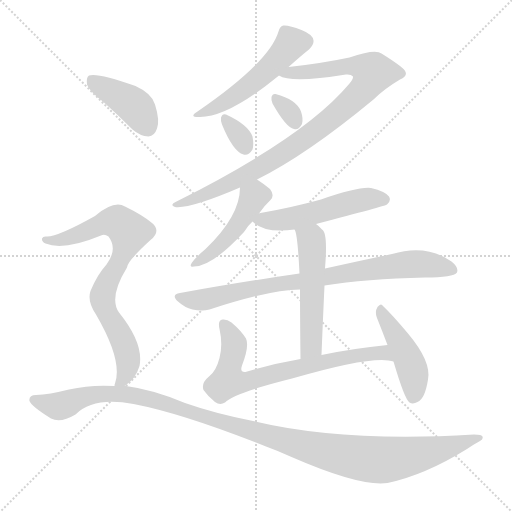
t = 0.00 s
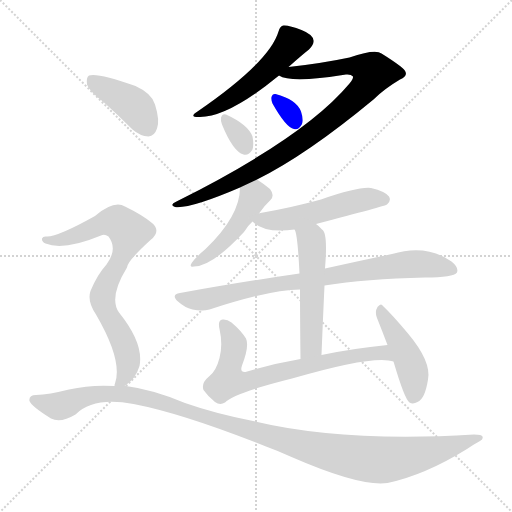
t = 1.94 s
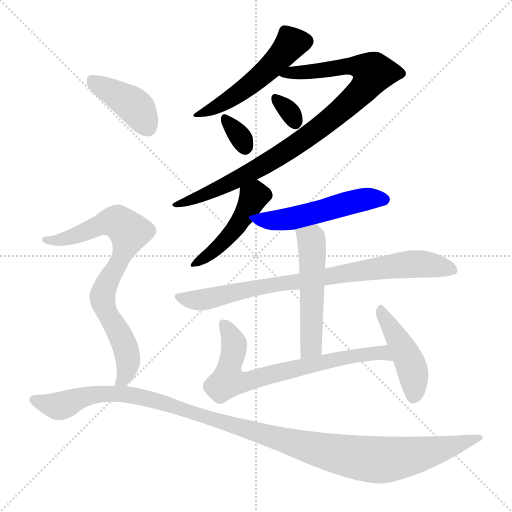
t = 3.87 s
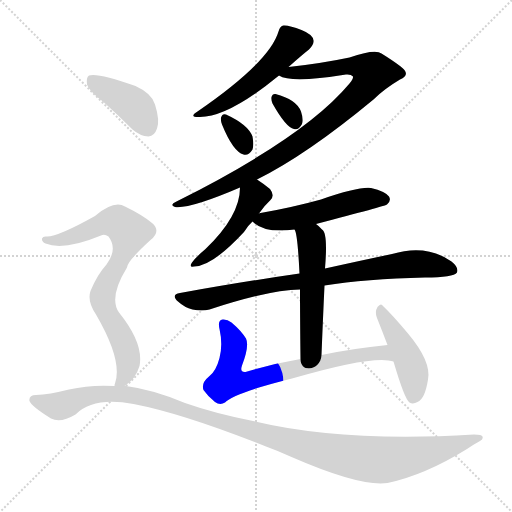
t = 5.81 s
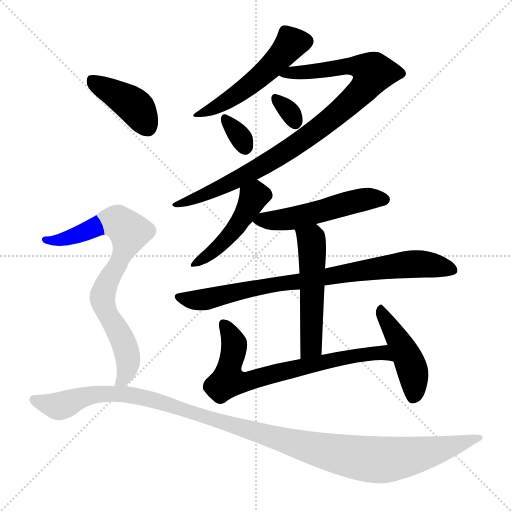
t = 7.74 s
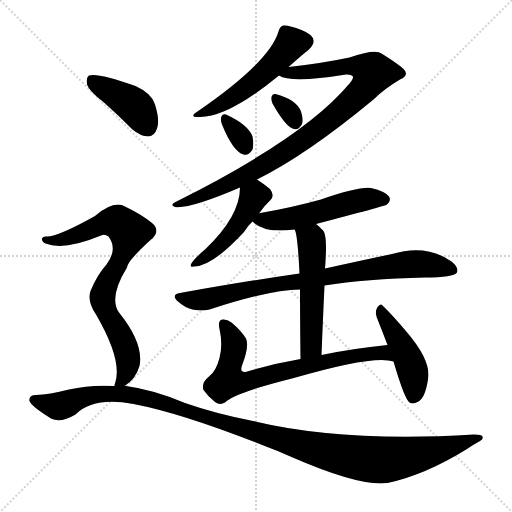
t = 9.68 s

The animated SVG that drew these frames (rendered in a browser with its animation timeline set to each time). Animation: 13 CSS @keyframes rules; one cycle of 9.68 s.

<svg version="1.1" viewBox="0 0 1024 1024" xmlns="http://www.w3.org/2000/svg">
  <g stroke="lightgray" stroke-dasharray="1,1" stroke-width="1" transform="scale(4, 4)">
    <line x1="0" y1="0" x2="256" y2="256"></line>
    <line x1="256" y1="0" x2="0" y2="256"></line>
    <line x1="128" y1="0" x2="128" y2="256"></line>
    <line x1="0" y1="128" x2="256" y2="128"></line>
  </g>
<g transform="scale(1, -1) translate(0, -900)">
   <style type="text/css">
    @keyframes keyframes0 {
      from {
       stroke: blue;
       stroke-dashoffset: 515;
       stroke-width: 128;
       }
       63% {
       animation-timing-function: step-end;
       stroke: blue;
       stroke-dashoffset: 0;
       stroke-width: 128;
       }
       to {
       stroke: black;
       stroke-width: 1024;
       }
       }
       #make-me-a-hanzi-animation-0 {
         animation: keyframes0 0.669108s both;
         animation-delay: 0.000000s;
         animation-timing-function: linear;
       }
    @keyframes keyframes1 {
      from {
       stroke: blue;
       stroke-dashoffset: 922;
       stroke-width: 128;
       }
       75% {
       animation-timing-function: step-end;
       stroke: blue;
       stroke-dashoffset: 0;
       stroke-width: 128;
       }
       to {
       stroke: black;
       stroke-width: 1024;
       }
       }
       #make-me-a-hanzi-animation-1 {
         animation: keyframes1 1.000326s both;
         animation-delay: 0.669108s;
         animation-timing-function: linear;
       }
    @keyframes keyframes2 {
      from {
       stroke: blue;
       stroke-dashoffset: 316;
       stroke-width: 128;
       }
       51% {
       animation-timing-function: step-end;
       stroke: blue;
       stroke-dashoffset: 0;
       stroke-width: 128;
       }
       to {
       stroke: black;
       stroke-width: 1024;
       }
       }
       #make-me-a-hanzi-animation-2 {
         animation: keyframes2 0.507161s both;
         animation-delay: 1.669434s;
         animation-timing-function: linear;
       }
    @keyframes keyframes3 {
      from {
       stroke: blue;
       stroke-dashoffset: 322;
       stroke-width: 128;
       }
       51% {
       animation-timing-function: step-end;
       stroke: blue;
       stroke-dashoffset: 0;
       stroke-width: 128;
       }
       to {
       stroke: black;
       stroke-width: 1024;
       }
       }
       #make-me-a-hanzi-animation-3 {
         animation: keyframes3 0.512044s both;
         animation-delay: 2.176595s;
         animation-timing-function: linear;
       }
    @keyframes keyframes4 {
      from {
       stroke: blue;
       stroke-dashoffset: 459;
       stroke-width: 128;
       }
       60% {
       animation-timing-function: step-end;
       stroke: blue;
       stroke-dashoffset: 0;
       stroke-width: 128;
       }
       to {
       stroke: black;
       stroke-width: 1024;
       }
       }
       #make-me-a-hanzi-animation-4 {
         animation: keyframes4 0.623535s both;
         animation-delay: 2.688639s;
         animation-timing-function: linear;
       }
    @keyframes keyframes5 {
      from {
       stroke: blue;
       stroke-dashoffset: 516;
       stroke-width: 128;
       }
       63% {
       animation-timing-function: step-end;
       stroke: blue;
       stroke-dashoffset: 0;
       stroke-width: 128;
       }
       to {
       stroke: black;
       stroke-width: 1024;
       }
       }
       #make-me-a-hanzi-animation-5 {
         animation: keyframes5 0.669922s both;
         animation-delay: 3.312174s;
         animation-timing-function: linear;
       }
    @keyframes keyframes6 {
      from {
       stroke: blue;
       stroke-dashoffset: 813;
       stroke-width: 128;
       }
       73% {
       animation-timing-function: step-end;
       stroke: blue;
       stroke-dashoffset: 0;
       stroke-width: 128;
       }
       to {
       stroke: black;
       stroke-width: 1024;
       }
       }
       #make-me-a-hanzi-animation-6 {
         animation: keyframes6 0.911621s both;
         animation-delay: 3.982096s;
         animation-timing-function: linear;
       }
    @keyframes keyframes7 {
      from {
       stroke: blue;
       stroke-dashoffset: 525;
       stroke-width: 128;
       }
       63% {
       animation-timing-function: step-end;
       stroke: blue;
       stroke-dashoffset: 0;
       stroke-width: 128;
       }
       to {
       stroke: black;
       stroke-width: 1024;
       }
       }
       #make-me-a-hanzi-animation-7 {
         animation: keyframes7 0.677246s both;
         animation-delay: 4.893717s;
         animation-timing-function: linear;
       }
    @keyframes keyframes8 {
      from {
       stroke: blue;
       stroke-dashoffset: 708;
       stroke-width: 128;
       }
       70% {
       animation-timing-function: step-end;
       stroke: blue;
       stroke-dashoffset: 0;
       stroke-width: 128;
       }
       to {
       stroke: black;
       stroke-width: 1024;
       }
       }
       #make-me-a-hanzi-animation-8 {
         animation: keyframes8 0.826172s both;
         animation-delay: 5.570964s;
         animation-timing-function: linear;
       }
    @keyframes keyframes9 {
      from {
       stroke: blue;
       stroke-dashoffset: 446;
       stroke-width: 128;
       }
       59% {
       animation-timing-function: step-end;
       stroke: blue;
       stroke-dashoffset: 0;
       stroke-width: 128;
       }
       to {
       stroke: black;
       stroke-width: 1024;
       }
       }
       #make-me-a-hanzi-animation-9 {
         animation: keyframes9 0.612956s both;
         animation-delay: 6.397135s;
         animation-timing-function: linear;
       }
    @keyframes keyframes10 {
      from {
       stroke: blue;
       stroke-dashoffset: 407;
       stroke-width: 128;
       }
       57% {
       animation-timing-function: step-end;
       stroke: blue;
       stroke-dashoffset: 0;
       stroke-width: 128;
       }
       to {
       stroke: black;
       stroke-width: 1024;
       }
       }
       #make-me-a-hanzi-animation-10 {
         animation: keyframes10 0.581217s both;
         animation-delay: 7.010091s;
         animation-timing-function: linear;
       }
    @keyframes keyframes11 {
      from {
       stroke: blue;
       stroke-dashoffset: 772;
       stroke-width: 128;
       }
       72% {
       animation-timing-function: step-end;
       stroke: blue;
       stroke-dashoffset: 0;
       stroke-width: 128;
       }
       to {
       stroke: black;
       stroke-width: 1024;
       }
       }
       #make-me-a-hanzi-animation-11 {
         animation: keyframes11 0.878255s both;
         animation-delay: 7.591309s;
         animation-timing-function: linear;
       }
    @keyframes keyframes12 {
      from {
       stroke: blue;
       stroke-dashoffset: 1175;
       stroke-width: 128;
       }
       79% {
       animation-timing-function: step-end;
       stroke: blue;
       stroke-dashoffset: 0;
       stroke-width: 128;
       }
       to {
       stroke: black;
       stroke-width: 1024;
       }
       }
       #make-me-a-hanzi-animation-12 {
         animation: keyframes12 1.206217s both;
         animation-delay: 8.469564s;
         animation-timing-function: linear;
       }
</style>
<path d="M 577.0 766.0 Q 605.0 791.0 618.0 801.0 Q 628.0 811.0 627.0 819.0 Q 626.0 831.0 603.0 840.0 Q 578.0 850.0 567.0 849.0 Q 560.0 848.0 557.0 837.0 Q 539.0 776.0 395.0 677.0 Q 376.0 665.0 400.0 666.0 Q 457.0 666.0 558.0 749.0 L 577.0 766.0 Z" fill="lightgray"></path> 
<path d="M 514.0 541.0 Q 613.0 590.0 747.0 701.0 Q 768.0 722.0 800.0 741.0 Q 815.0 748.0 811.0 756.0 Q 811.0 763.0 763.0 793.0 Q 751.0 803.0 699.0 785.0 Q 642.0 773.0 577.0 766.0 C 547.0 763.0 529.0 758.0 558.0 749.0 Q 582.0 733.0 692.0 751.0 Q 702.0 752.0 706.0 747.0 Q 707.0 743.0 699.0 733.0 Q 609.0 625.0 353.0 497.0 Q 338.0 490.0 350.0 486.0 Q 380.0 482.0 480.0 525.0 L 514.0 541.0 Z" fill="lightgray"></path> 
<path d="M 545.0 693.0 Q 572.0 645.0 588.0 642.0 Q 597.0 639.0 604.0 652.0 Q 607.0 662.0 602.0 677.0 Q 593.0 701.0 551.0 712.0 Q 545.0 713.0 543.0 706.0 Q 542.0 700.0 545.0 693.0 Z" fill="lightgray"></path> 
<path d="M 444.0 651.0 Q 466.0 597.0 487.0 591.0 Q 497.0 588.0 505.0 601.0 Q 508.0 610.0 505.0 627.0 Q 496.0 651.0 452.0 671.0 Q 445.0 674.0 442.0 665.0 Q 441.0 659.0 444.0 651.0 Z" fill="lightgray"></path> 
<path d="M 518.0 473.0 Q 528.0 488.0 541.0 500.0 Q 550.0 509.0 540.0 522.0 Q 528.0 532.0 514.0 541.0 C 489.0 558.0 481.0 555.0 480.0 525.0 Q 480.0 468.0 411.0 402.0 Q 392.0 386.0 384.0 375.0 Q 377.0 365.0 388.0 367.0 Q 424.0 367.0 488.0 436.0 Q 495.0 448.0 505.0 457.0 L 518.0 473.0 Z" fill="lightgray"></path> 
<path d="M 632.0 452.0 Q 770.0 488.0 774.0 491.0 Q 783.0 498.0 778.0 507.0 Q 771.0 517.0 742.0 524.0 Q 717.0 527.0 642.0 501.0 Q 584.0 485.0 521.0 474.0 Q 518.0 474.0 518.0 473.0 C 493.0 467.0 493.0 467.0 505.0 457.0 Q 529.0 433.0 589.0 441.0 L 632.0 452.0 Z" fill="lightgray"></path> 
<path d="M 649.0 329.0 Q 731.0 342.0 850.0 345.0 Q 907.0 345.0 914.0 355.0 Q 918.0 365.0 903.0 377.0 Q 852.0 413.0 784.0 392.0 Q 727.0 380.0 650.0 363.0 L 599.0 353.0 Q 488.0 337.0 360.0 314.0 Q 341.0 311.0 356.0 297.0 Q 369.0 285.0 385.0 281.0 Q 404.0 277.0 419.0 281.0 Q 542.0 321.0 600.0 321.0 L 649.0 329.0 Z" fill="lightgray"></path> 
<path d="M 643.0 190.0 Q 646.0 266.0 649.0 329.0 L 650.0 363.0 Q 656.0 435.0 644.0 441.0 Q 638.0 448.0 632.0 452.0 C 609.0 471.0 579.0 469.0 589.0 441.0 Q 595.0 435.0 599.0 353.0 L 600.0 321.0 Q 600.0 269.0 601.0 182.0 C 601.0 152.0 642.0 160.0 643.0 190.0 Z" fill="lightgray"></path> 
<path d="M 775.0 210.0 Q 705.0 203.0 643.0 190.0 L 601.0 182.0 Q 543.0 172.0 491.0 156.0 Q 479.0 155.0 484.0 169.0 Q 499.0 208.0 492.0 223.0 Q 482.0 239.0 463.0 255.0 Q 454.0 262.0 445.0 261.0 Q 435.0 260.0 439.0 242.0 Q 446.0 211.0 439.0 184.0 Q 432.0 157.0 418.0 147.0 Q 402.0 134.0 407.0 120.0 Q 416.0 107.0 430.0 96.0 Q 440.0 89.0 450.0 95.0 Q 468.0 114.0 584.0 143.0 Q 749.0 191.0 787.0 177.0 C 816.0 171.0 805.0 213.0 775.0 210.0 Z" fill="lightgray"></path> 
<path d="M 787.0 177.0 Q 809.0 102.0 819.0 95.0 Q 826.0 91.0 835.0 96.0 Q 850.0 102.0 856.0 141.0 Q 863.0 177.0 816.0 233.0 Q 785.0 270.0 766.0 288.0 Q 762.0 295.0 755.0 286.0 Q 749.0 276.0 754.0 264.0 Q 764.0 239.0 775.0 210.0 L 787.0 177.0 Z" fill="lightgray"></path> 
<path d="M 207.0 696.0 Q 235.0 671.0 265.0 641.0 Q 280.0 628.0 297.0 627.0 Q 309.0 628.0 314.0 643.0 Q 320.0 659.0 310.0 691.0 Q 304.0 713.0 271.0 728.0 Q 195.0 755.0 178.0 749.0 Q 172.0 745.0 174.0 731.0 Q 178.0 718.0 207.0 696.0 Z" fill="lightgray"></path> 
<path d="M 249.0 128.0 Q 271.0 141.0 279.0 168.0 Q 288.0 213.0 238.0 275.0 Q 217.0 305.0 254.0 365.0 Q 254.0 377.0 301.0 420.0 Q 323.0 438.0 304.0 454.0 Q 285.0 470.0 250.0 487.0 Q 228.0 500.0 190.0 468.0 Q 115.0 426.0 93.0 427.0 Q 86.0 428.0 84.0 423.0 Q 83.0 417.0 91.0 413.0 Q 127.0 398.0 202.0 429.0 Q 209.0 433.0 217.0 427.0 Q 236.0 402.0 213.0 371.0 Q 194.0 350.0 181.0 318.0 Q 174.0 297.0 192.0 271.0 Q 246.0 178.0 230.0 133.0 Q 229.0 132.0 229.0 128.0 C 225.0 109.0 225.0 110.0 249.0 128.0 Z" fill="lightgray"></path> 
<path d="M 229.0 128.0 Q 181.0 131.0 138.0 121.0 Q 98.0 111.0 72.0 110.0 Q 57.0 110.0 59.0 98.0 Q 62.0 88.0 102.0 63.0 Q 121.0 53.0 151.0 71.0 Q 187.0 107.0 267.0 92.0 Q 366.0 73.0 532.0 7.0 Q 557.0 -2.0 583.0 -14.0 Q 721.0 -74.0 775.0 -66.0 Q 850.0 -50.0 934.0 2.0 Q 947.0 11.0 960.0 18.0 Q 967.0 21.0 965.0 27.0 Q 964.0 31.0 948.0 31.0 Q 684.0 15.0 506.0 58.0 Q 430.0 73.0 370.0 94.0 Q 306.0 121.0 252.0 128.0 Q 251.0 129.0 249.0 128.0 L 229.0 128.0 Z" fill="lightgray"></path> 
      <clipPath id="make-me-a-hanzi-clip-0">
      <path d="M 577.0 766.0 Q 605.0 791.0 618.0 801.0 Q 628.0 811.0 627.0 819.0 Q 626.0 831.0 603.0 840.0 Q 578.0 850.0 567.0 849.0 Q 560.0 848.0 557.0 837.0 Q 539.0 776.0 395.0 677.0 Q 376.0 665.0 400.0 666.0 Q 457.0 666.0 558.0 749.0 L 577.0 766.0 Z" fill="lightgray"></path>
      </clipPath>
      <path clip-path="url(#make-me-a-hanzi-clip-0)" d="M 612.0 818.0 L 583.0 814.0 L 535.0 760.0 L 492.0 724.0 L 454.0 698.0 L 404.0 675.0 " fill="none" id="make-me-a-hanzi-animation-0" stroke-dasharray="387 774" stroke-linecap="round"></path>

      <clipPath id="make-me-a-hanzi-clip-1">
      <path d="M 514.0 541.0 Q 613.0 590.0 747.0 701.0 Q 768.0 722.0 800.0 741.0 Q 815.0 748.0 811.0 756.0 Q 811.0 763.0 763.0 793.0 Q 751.0 803.0 699.0 785.0 Q 642.0 773.0 577.0 766.0 C 547.0 763.0 529.0 758.0 558.0 749.0 Q 582.0 733.0 692.0 751.0 Q 702.0 752.0 706.0 747.0 Q 707.0 743.0 699.0 733.0 Q 609.0 625.0 353.0 497.0 Q 338.0 490.0 350.0 486.0 Q 380.0 482.0 480.0 525.0 L 514.0 541.0 Z" fill="lightgray"></path>
      </clipPath>
      <path clip-path="url(#make-me-a-hanzi-clip-1)" d="M 564.0 752.0 L 656.0 759.0 L 695.0 768.0 L 715.0 768.0 L 746.0 754.0 L 722.0 716.0 L 695.0 690.0 L 591.0 610.0 L 463.0 534.0 L 354.0 491.0 " fill="none" id="make-me-a-hanzi-animation-1" stroke-dasharray="794 1588" stroke-linecap="round"></path>

      <clipPath id="make-me-a-hanzi-clip-2">
      <path d="M 545.0 693.0 Q 572.0 645.0 588.0 642.0 Q 597.0 639.0 604.0 652.0 Q 607.0 662.0 602.0 677.0 Q 593.0 701.0 551.0 712.0 Q 545.0 713.0 543.0 706.0 Q 542.0 700.0 545.0 693.0 Z" fill="lightgray"></path>
      </clipPath>
      <path clip-path="url(#make-me-a-hanzi-clip-2)" d="M 553.0 701.0 L 582.0 673.0 L 591.0 655.0 " fill="none" id="make-me-a-hanzi-animation-2" stroke-dasharray="188 376" stroke-linecap="round"></path>

      <clipPath id="make-me-a-hanzi-clip-3">
      <path d="M 444.0 651.0 Q 466.0 597.0 487.0 591.0 Q 497.0 588.0 505.0 601.0 Q 508.0 610.0 505.0 627.0 Q 496.0 651.0 452.0 671.0 Q 445.0 674.0 442.0 665.0 Q 441.0 659.0 444.0 651.0 Z" fill="lightgray"></path>
      </clipPath>
      <path clip-path="url(#make-me-a-hanzi-clip-3)" d="M 452.0 659.0 L 480.0 627.0 L 490.0 606.0 " fill="none" id="make-me-a-hanzi-animation-3" stroke-dasharray="194 388" stroke-linecap="round"></path>

      <clipPath id="make-me-a-hanzi-clip-4">
      <path d="M 518.0 473.0 Q 528.0 488.0 541.0 500.0 Q 550.0 509.0 540.0 522.0 Q 528.0 532.0 514.0 541.0 C 489.0 558.0 481.0 555.0 480.0 525.0 Q 480.0 468.0 411.0 402.0 Q 392.0 386.0 384.0 375.0 Q 377.0 365.0 388.0 367.0 Q 424.0 367.0 488.0 436.0 Q 495.0 448.0 505.0 457.0 L 518.0 473.0 Z" fill="lightgray"></path>
      </clipPath>
      <path clip-path="url(#make-me-a-hanzi-clip-4)" d="M 513.0 529.0 L 512.0 510.0 L 468.0 439.0 L 419.0 391.0 L 392.0 374.0 " fill="none" id="make-me-a-hanzi-animation-4" stroke-dasharray="331 662" stroke-linecap="round"></path>

      <clipPath id="make-me-a-hanzi-clip-5">
      <path d="M 632.0 452.0 Q 770.0 488.0 774.0 491.0 Q 783.0 498.0 778.0 507.0 Q 771.0 517.0 742.0 524.0 Q 717.0 527.0 642.0 501.0 Q 584.0 485.0 521.0 474.0 Q 518.0 474.0 518.0 473.0 C 493.0 467.0 493.0 467.0 505.0 457.0 Q 529.0 433.0 589.0 441.0 L 632.0 452.0 Z" fill="lightgray"></path>
      </clipPath>
      <path clip-path="url(#make-me-a-hanzi-clip-5)" d="M 513.0 457.0 L 591.0 464.0 L 731.0 502.0 L 768.0 501.0 " fill="none" id="make-me-a-hanzi-animation-5" stroke-dasharray="388 776" stroke-linecap="round"></path>

      <clipPath id="make-me-a-hanzi-clip-6">
      <path d="M 649.0 329.0 Q 731.0 342.0 850.0 345.0 Q 907.0 345.0 914.0 355.0 Q 918.0 365.0 903.0 377.0 Q 852.0 413.0 784.0 392.0 Q 727.0 380.0 650.0 363.0 L 599.0 353.0 Q 488.0 337.0 360.0 314.0 Q 341.0 311.0 356.0 297.0 Q 369.0 285.0 385.0 281.0 Q 404.0 277.0 419.0 281.0 Q 542.0 321.0 600.0 321.0 L 649.0 329.0 Z" fill="lightgray"></path>
      </clipPath>
      <path clip-path="url(#make-me-a-hanzi-clip-6)" d="M 358.0 306.0 L 410.0 301.0 L 537.0 330.0 L 813.0 372.0 L 850.0 372.0 L 907.0 360.0 " fill="none" id="make-me-a-hanzi-animation-6" stroke-dasharray="685 1370" stroke-linecap="round"></path>

      <clipPath id="make-me-a-hanzi-clip-7">
      <path d="M 643.0 190.0 Q 646.0 266.0 649.0 329.0 L 650.0 363.0 Q 656.0 435.0 644.0 441.0 Q 638.0 448.0 632.0 452.0 C 609.0 471.0 579.0 469.0 589.0 441.0 Q 595.0 435.0 599.0 353.0 L 600.0 321.0 Q 600.0 269.0 601.0 182.0 C 601.0 152.0 642.0 160.0 643.0 190.0 Z" fill="lightgray"></path>
      </clipPath>
      <path clip-path="url(#make-me-a-hanzi-clip-7)" d="M 596.0 442.0 L 623.0 416.0 L 626.0 378.0 L 623.0 216.0 L 619.0 202.0 L 606.0 192.0 " fill="none" id="make-me-a-hanzi-animation-7" stroke-dasharray="397 794" stroke-linecap="round"></path>

      <clipPath id="make-me-a-hanzi-clip-8">
      <path d="M 775.0 210.0 Q 705.0 203.0 643.0 190.0 L 601.0 182.0 Q 543.0 172.0 491.0 156.0 Q 479.0 155.0 484.0 169.0 Q 499.0 208.0 492.0 223.0 Q 482.0 239.0 463.0 255.0 Q 454.0 262.0 445.0 261.0 Q 435.0 260.0 439.0 242.0 Q 446.0 211.0 439.0 184.0 Q 432.0 157.0 418.0 147.0 Q 402.0 134.0 407.0 120.0 Q 416.0 107.0 430.0 96.0 Q 440.0 89.0 450.0 95.0 Q 468.0 114.0 584.0 143.0 Q 749.0 191.0 787.0 177.0 C 816.0 171.0 805.0 213.0 775.0 210.0 Z" fill="lightgray"></path>
      </clipPath>
      <path clip-path="url(#make-me-a-hanzi-clip-8)" d="M 448.0 250.0 L 468.0 214.0 L 459.0 168.0 L 459.0 141.0 L 468.0 138.0 L 486.0 135.0 L 709.0 189.0 L 765.0 195.0 L 785.0 182.0 " fill="none" id="make-me-a-hanzi-animation-8" stroke-dasharray="580 1160" stroke-linecap="round"></path>

      <clipPath id="make-me-a-hanzi-clip-9">
      <path d="M 787.0 177.0 Q 809.0 102.0 819.0 95.0 Q 826.0 91.0 835.0 96.0 Q 850.0 102.0 856.0 141.0 Q 863.0 177.0 816.0 233.0 Q 785.0 270.0 766.0 288.0 Q 762.0 295.0 755.0 286.0 Q 749.0 276.0 754.0 264.0 Q 764.0 239.0 775.0 210.0 L 787.0 177.0 Z" fill="lightgray"></path>
      </clipPath>
      <path clip-path="url(#make-me-a-hanzi-clip-9)" d="M 762.0 278.0 L 821.0 170.0 L 828.0 136.0 L 825.0 104.0 " fill="none" id="make-me-a-hanzi-animation-9" stroke-dasharray="318 636" stroke-linecap="round"></path>

      <clipPath id="make-me-a-hanzi-clip-10">
      <path d="M 207.0 696.0 Q 235.0 671.0 265.0 641.0 Q 280.0 628.0 297.0 627.0 Q 309.0 628.0 314.0 643.0 Q 320.0 659.0 310.0 691.0 Q 304.0 713.0 271.0 728.0 Q 195.0 755.0 178.0 749.0 Q 172.0 745.0 174.0 731.0 Q 178.0 718.0 207.0 696.0 Z" fill="lightgray"></path>
      </clipPath>
      <path clip-path="url(#make-me-a-hanzi-clip-10)" d="M 183.0 742.0 L 270.0 687.0 L 295.0 646.0 " fill="none" id="make-me-a-hanzi-animation-10" stroke-dasharray="279 558" stroke-linecap="round"></path>

      <clipPath id="make-me-a-hanzi-clip-11">
      <path d="M 249.0 128.0 Q 271.0 141.0 279.0 168.0 Q 288.0 213.0 238.0 275.0 Q 217.0 305.0 254.0 365.0 Q 254.0 377.0 301.0 420.0 Q 323.0 438.0 304.0 454.0 Q 285.0 470.0 250.0 487.0 Q 228.0 500.0 190.0 468.0 Q 115.0 426.0 93.0 427.0 Q 86.0 428.0 84.0 423.0 Q 83.0 417.0 91.0 413.0 Q 127.0 398.0 202.0 429.0 Q 209.0 433.0 217.0 427.0 Q 236.0 402.0 213.0 371.0 Q 194.0 350.0 181.0 318.0 Q 174.0 297.0 192.0 271.0 Q 246.0 178.0 230.0 133.0 Q 229.0 132.0 229.0 128.0 C 225.0 109.0 225.0 110.0 249.0 128.0 Z" fill="lightgray"></path>
      </clipPath>
      <path clip-path="url(#make-me-a-hanzi-clip-11)" d="M 91.0 420.0 L 141.0 425.0 L 229.0 457.0 L 243.0 452.0 L 258.0 436.0 L 249.0 400.0 L 217.0 342.0 L 205.0 304.0 L 215.0 270.0 L 236.0 240.0 L 256.0 184.0 L 247.0 142.0 L 234.0 130.0 " fill="none" id="make-me-a-hanzi-animation-11" stroke-dasharray="644 1288" stroke-linecap="round"></path>

      <clipPath id="make-me-a-hanzi-clip-12">
      <path d="M 229.0 128.0 Q 181.0 131.0 138.0 121.0 Q 98.0 111.0 72.0 110.0 Q 57.0 110.0 59.0 98.0 Q 62.0 88.0 102.0 63.0 Q 121.0 53.0 151.0 71.0 Q 187.0 107.0 267.0 92.0 Q 366.0 73.0 532.0 7.0 Q 557.0 -2.0 583.0 -14.0 Q 721.0 -74.0 775.0 -66.0 Q 850.0 -50.0 934.0 2.0 Q 947.0 11.0 960.0 18.0 Q 967.0 21.0 965.0 27.0 Q 964.0 31.0 948.0 31.0 Q 684.0 15.0 506.0 58.0 Q 430.0 73.0 370.0 94.0 Q 306.0 121.0 252.0 128.0 Q 251.0 129.0 249.0 128.0 L 229.0 128.0 Z" fill="lightgray"></path>
      </clipPath>
      <path clip-path="url(#make-me-a-hanzi-clip-12)" d="M 69.0 100.0 L 117.0 88.0 L 191.0 111.0 L 270.0 109.0 L 626.0 3.0 L 754.0 -20.0 L 839.0 -9.0 L 960.0 24.0 " fill="none" id="make-me-a-hanzi-animation-12" stroke-dasharray="1047 2094" stroke-linecap="round"></path>

</g>
</svg>
